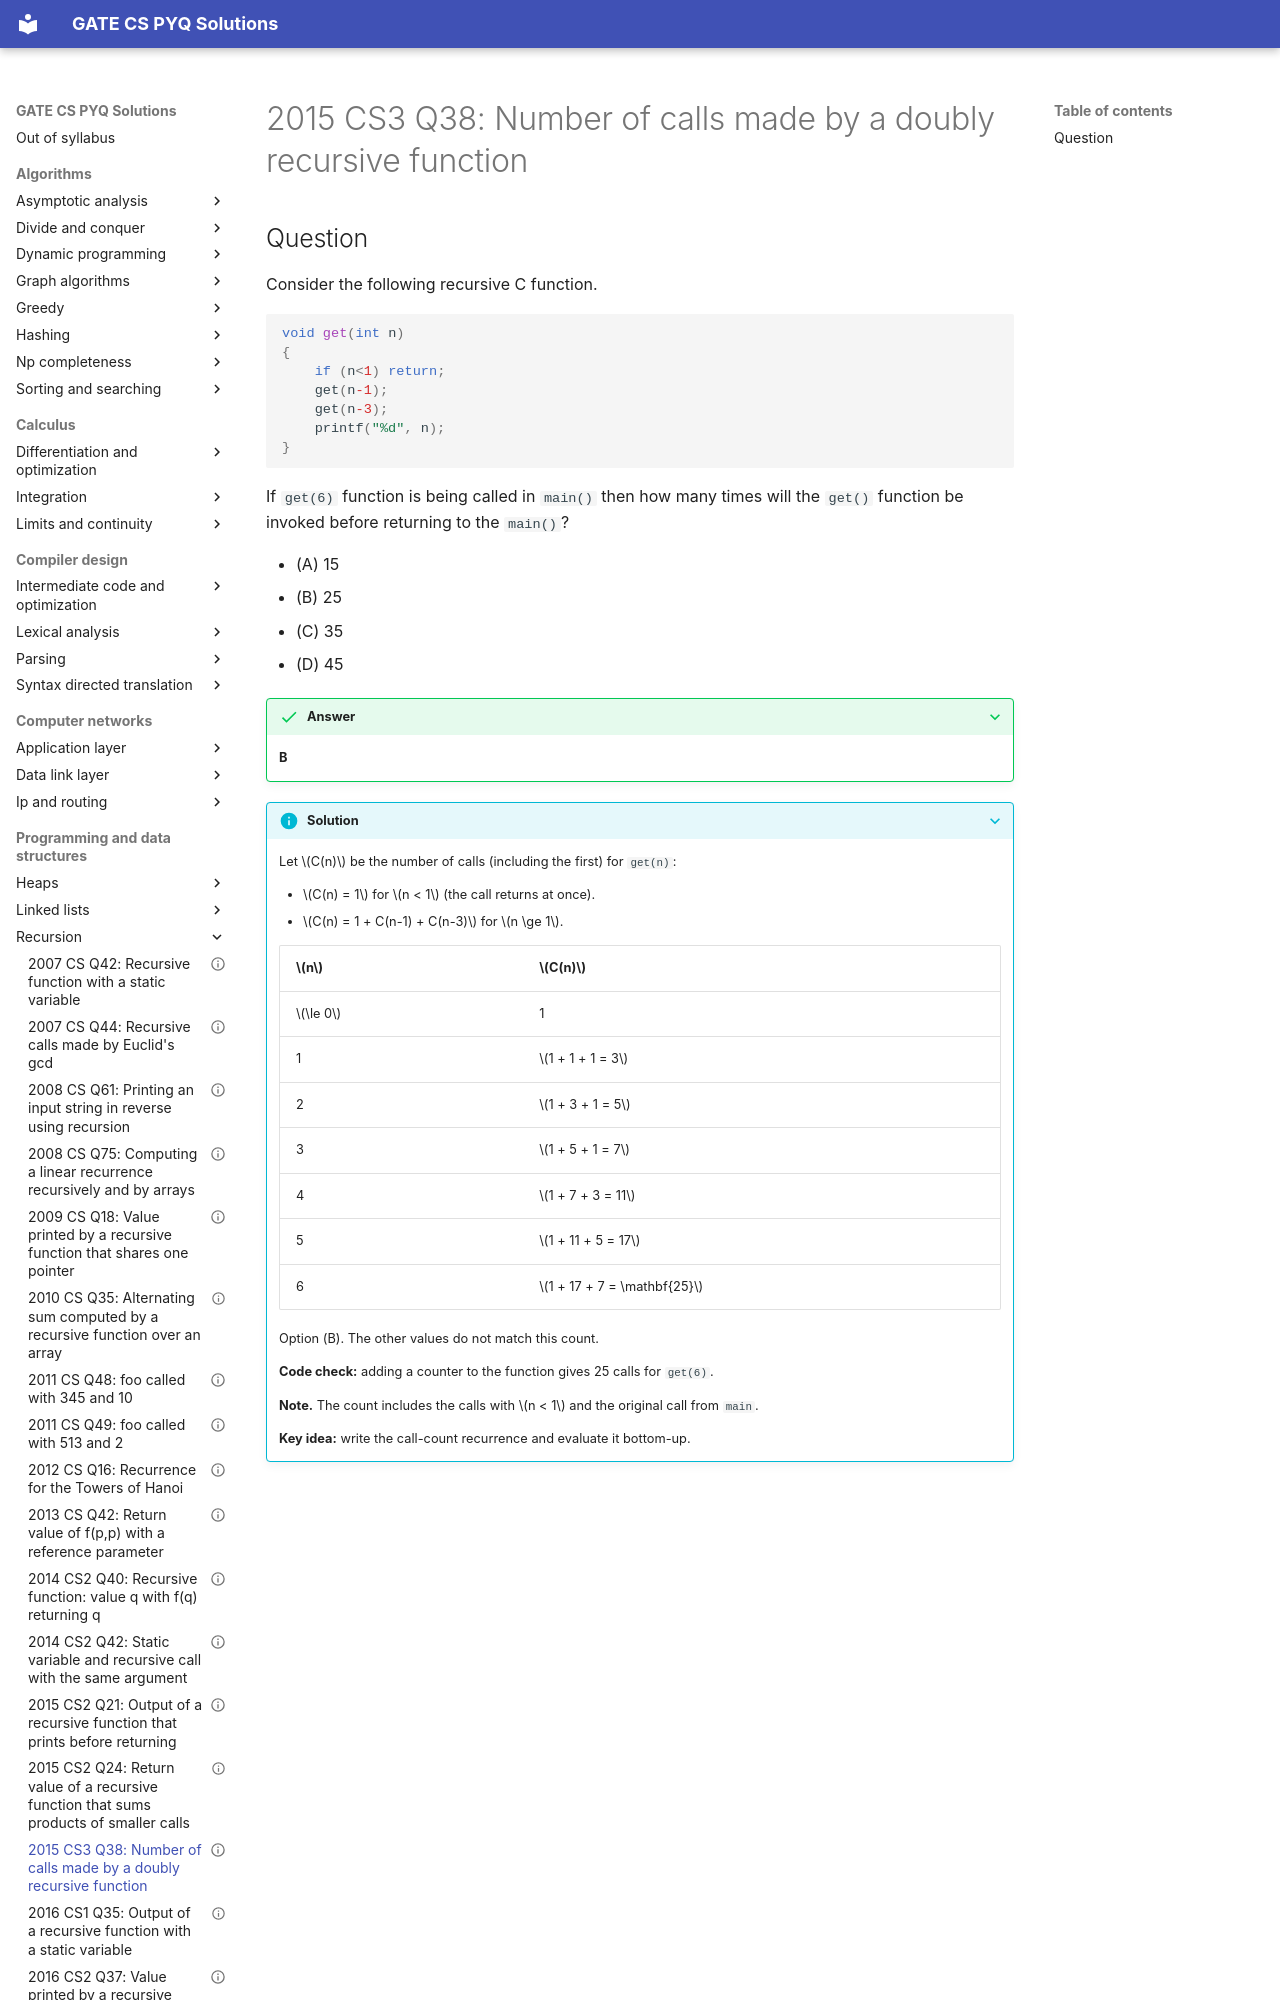

repository: saheenusman/GATE-PYQs · page: programming-and-data-structures/recursion/2015-set3-q38/index.html · generator: mkdocs

---
title: "2015 CS3 Q38: Number of calls made by a doubly recursive function"
year: 2015
set: 3
paper: CS3
q_no: 38
subject: programming-and-data-structures
topic: recursion
also: []
marks: 2
type: MCQ
official_answer: "B"
status: verified
---

# 2015 CS3 Q38: Number of calls made by a doubly recursive function
